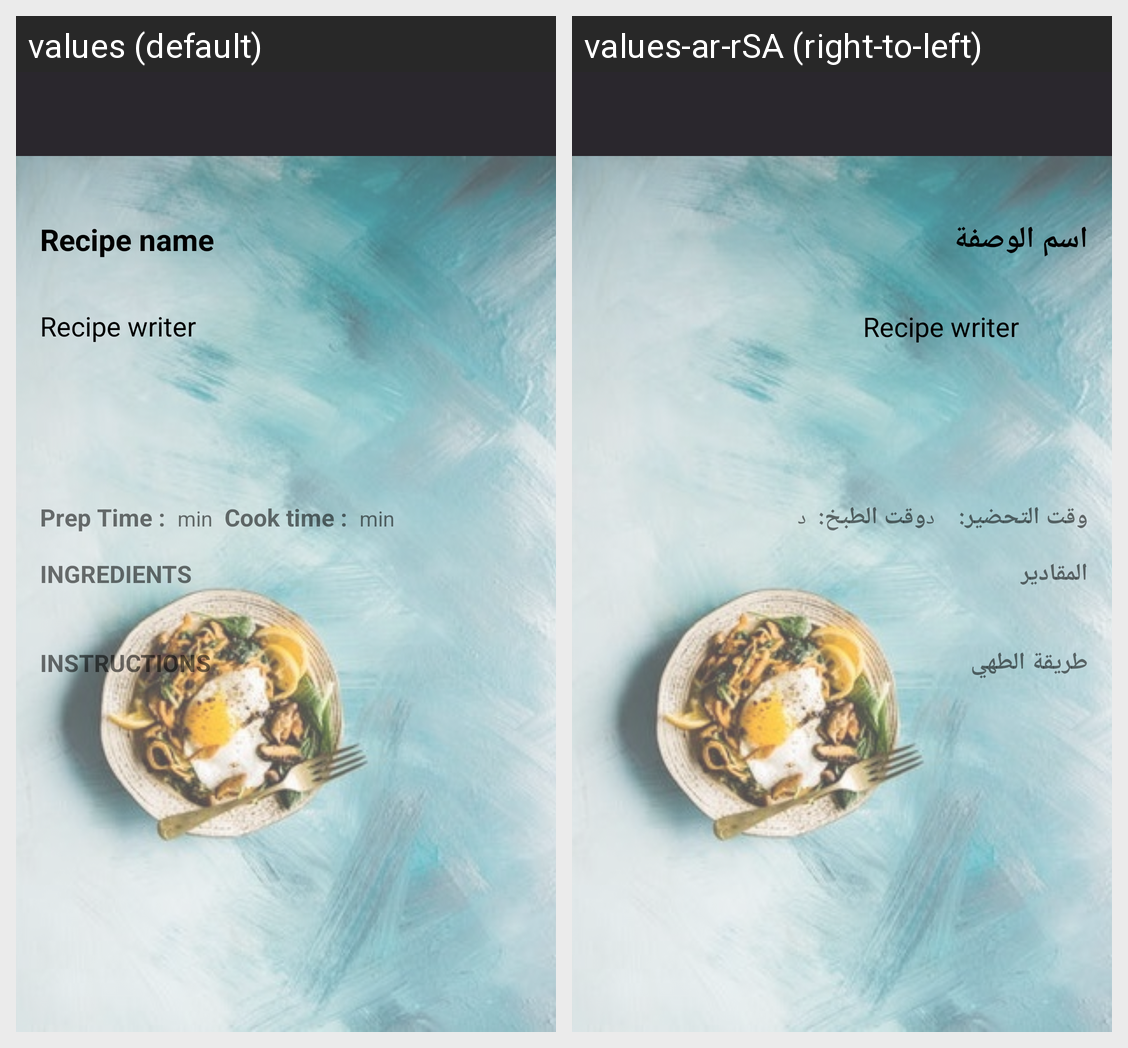

Here is an Android app screen in its default locale and in the app's own translations. Write out the translated-string differences for the strings that appear on this screen.
Android screen res/layout/activity_view_recipe.xml rendered under 2 locales, left to right: values (default), values-ar-rSA (right-to-left). Device: Nexus 5 (rendered at 1080×1920; each locale shown at half size, 540×960, under a caption strip naming it); theme AppTheme.
Strings drawn on this screen, with the default value and each locale's value (text and hints the layout hard-codes, and strings that could not be matched under every locale, appear in the picture but are not listed):

ricepe_name
  values: Recipe name
  values-ar-rSA: اسم الوصفة

recipe_writer
  values: Recipe writer
  values-ar-rSA: Recipe writer

prep_time
  values: Prep Time :
  values-ar-rSA: وقت التحضير:

min
  values: min
  values-ar-rSA: د

cook_time
  values: Cook time :
  values-ar-rSA: وقت الطبخ:

ingredients
  values: INGREDIENTS
  values-ar-rSA: المقادير

instructions
  values: INSTRUCTIONS
  values-ar-rSA: طريقة الطهي
